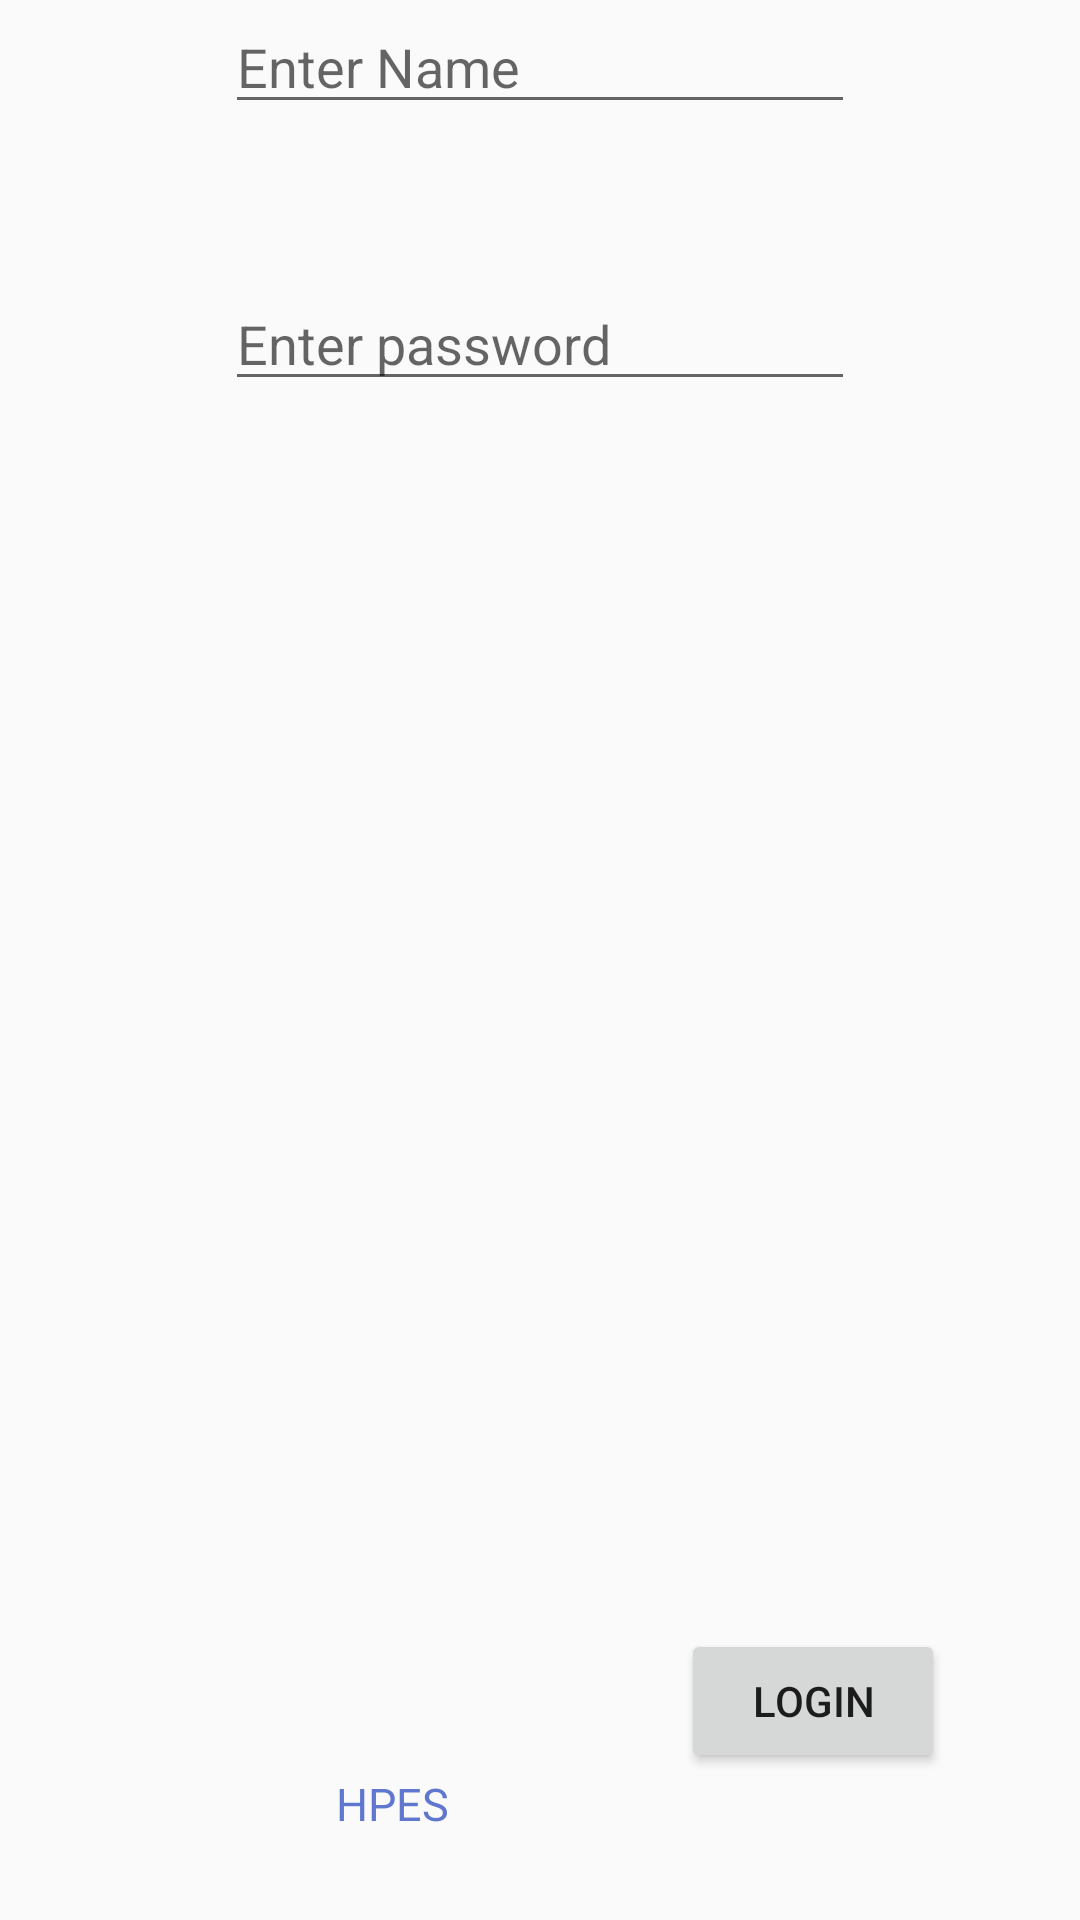

This screen was rendered from an Android layout file. Write that file and the resources it references.
<!-- AndroidManifest.xml: application theme AppTheme -->
<!-- res/layout/activity_login.xml -->
<?xml version="1.0" encoding="utf-8"?>
<android.support.constraint.ConstraintLayout xmlns:android="http://schemas.android.com/apk/res/android"
    xmlns:app="http://schemas.android.com/apk/res-auto"
    xmlns:tools="http://schemas.android.com/tools"
    android:layout_width="match_parent"
    android:layout_height="match_parent"
    tools:context="com.example.kiit.myfirstapp.LoginActivity"
    tools:layout_editor_absoluteY="81dp">

    <TextView
        android:id="@+id/textView11"
        android:layout_width="0dp"
        android:layout_height="1dp"
        android:layout_marginBottom="25dp"
        android:layout_marginEnd="21dp"
        android:layout_marginStart="21dp"
        android:layout_marginTop="20dp"
        android:text="Login Page"
        android:textSize="15dp"
        app:layout_constraintBottom_toBottomOf="@+id/editText10"
        app:layout_constraintEnd_toStartOf="@+id/button15"
        app:layout_constraintStart_toStartOf="@+id/textView35"
        app:layout_constraintTop_toTopOf="parent" />

    <EditText
        android:id="@+id/editText10"
        android:layout_width="wrap_content"
        android:layout_height="wrap_content"
        android:ems="10"
        android:hint="Enter Name"
        android:inputType="textEmailAddress"
        app:layout_constraintEnd_toEndOf="parent"
        app:layout_constraintStart_toStartOf="parent"
        app:layout_constraintTop_toTopOf="parent" />

    <EditText
        android:id="@+id/editText11"
        android:layout_width="wrap_content"
        android:layout_height="wrap_content"
        android:layout_marginTop="51dp"
        android:ems="10"
        android:hint="Enter password"
        android:inputType="textPassword"
        app:layout_constraintStart_toStartOf="@+id/editText10"
        app:layout_constraintTop_toBottomOf="@+id/editText10" />

    <Button
        android:id="@+id/button15"
        android:layout_width="wrap_content"
        android:layout_height="wrap_content"
        android:layout_marginBottom="49dp"
        android:layout_marginEnd="45dp"
        android:text="LOGIN"
        app:layout_constraintBottom_toBottomOf="parent"
        app:layout_constraintEnd_toEndOf="parent"
        app:layout_constraintStart_toEndOf="@+id/textView35" />

    <TextView
        android:id="@+id/textView35"
        style="@style/sristi"
        android:layout_width="0dp"
        android:layout_height="0dp"
        android:layout_marginEnd="74dp"
        android:layout_marginStart="112dp"
        android:text="@string/s"
        app:layout_constraintBottom_toBottomOf="parent"
        app:layout_constraintEnd_toStartOf="@+id/button15"
        app:layout_constraintStart_toStartOf="parent"
        app:layout_constraintTop_toBottomOf="@+id/button15" />


</android.support.constraint.ConstraintLayout>
<!-- resources referenced by this layout -->
<resources>
  <string name="s">HPES</string>
  <style name="sristi">
          <item name="android:textSize">15dp</item>
          <item name="android:textColor">#5f77ce</item>
      </style>
  <style name="AppTheme" parent="Theme.AppCompat.Light.DarkActionBar">
          
          <item name="colorPrimary">@color/colorPrimary</item>
          <item name="colorPrimaryDark">@color/colorPrimaryDark</item>
          <item name="colorAccent">@color/colorAccent</item>
      </style>
  <color name="colorPrimary">#3db16a</color>
  <color name="colorPrimaryDark">#2e90d1</color>
  <color name="colorAccent">#FF4081</color>
</resources>
